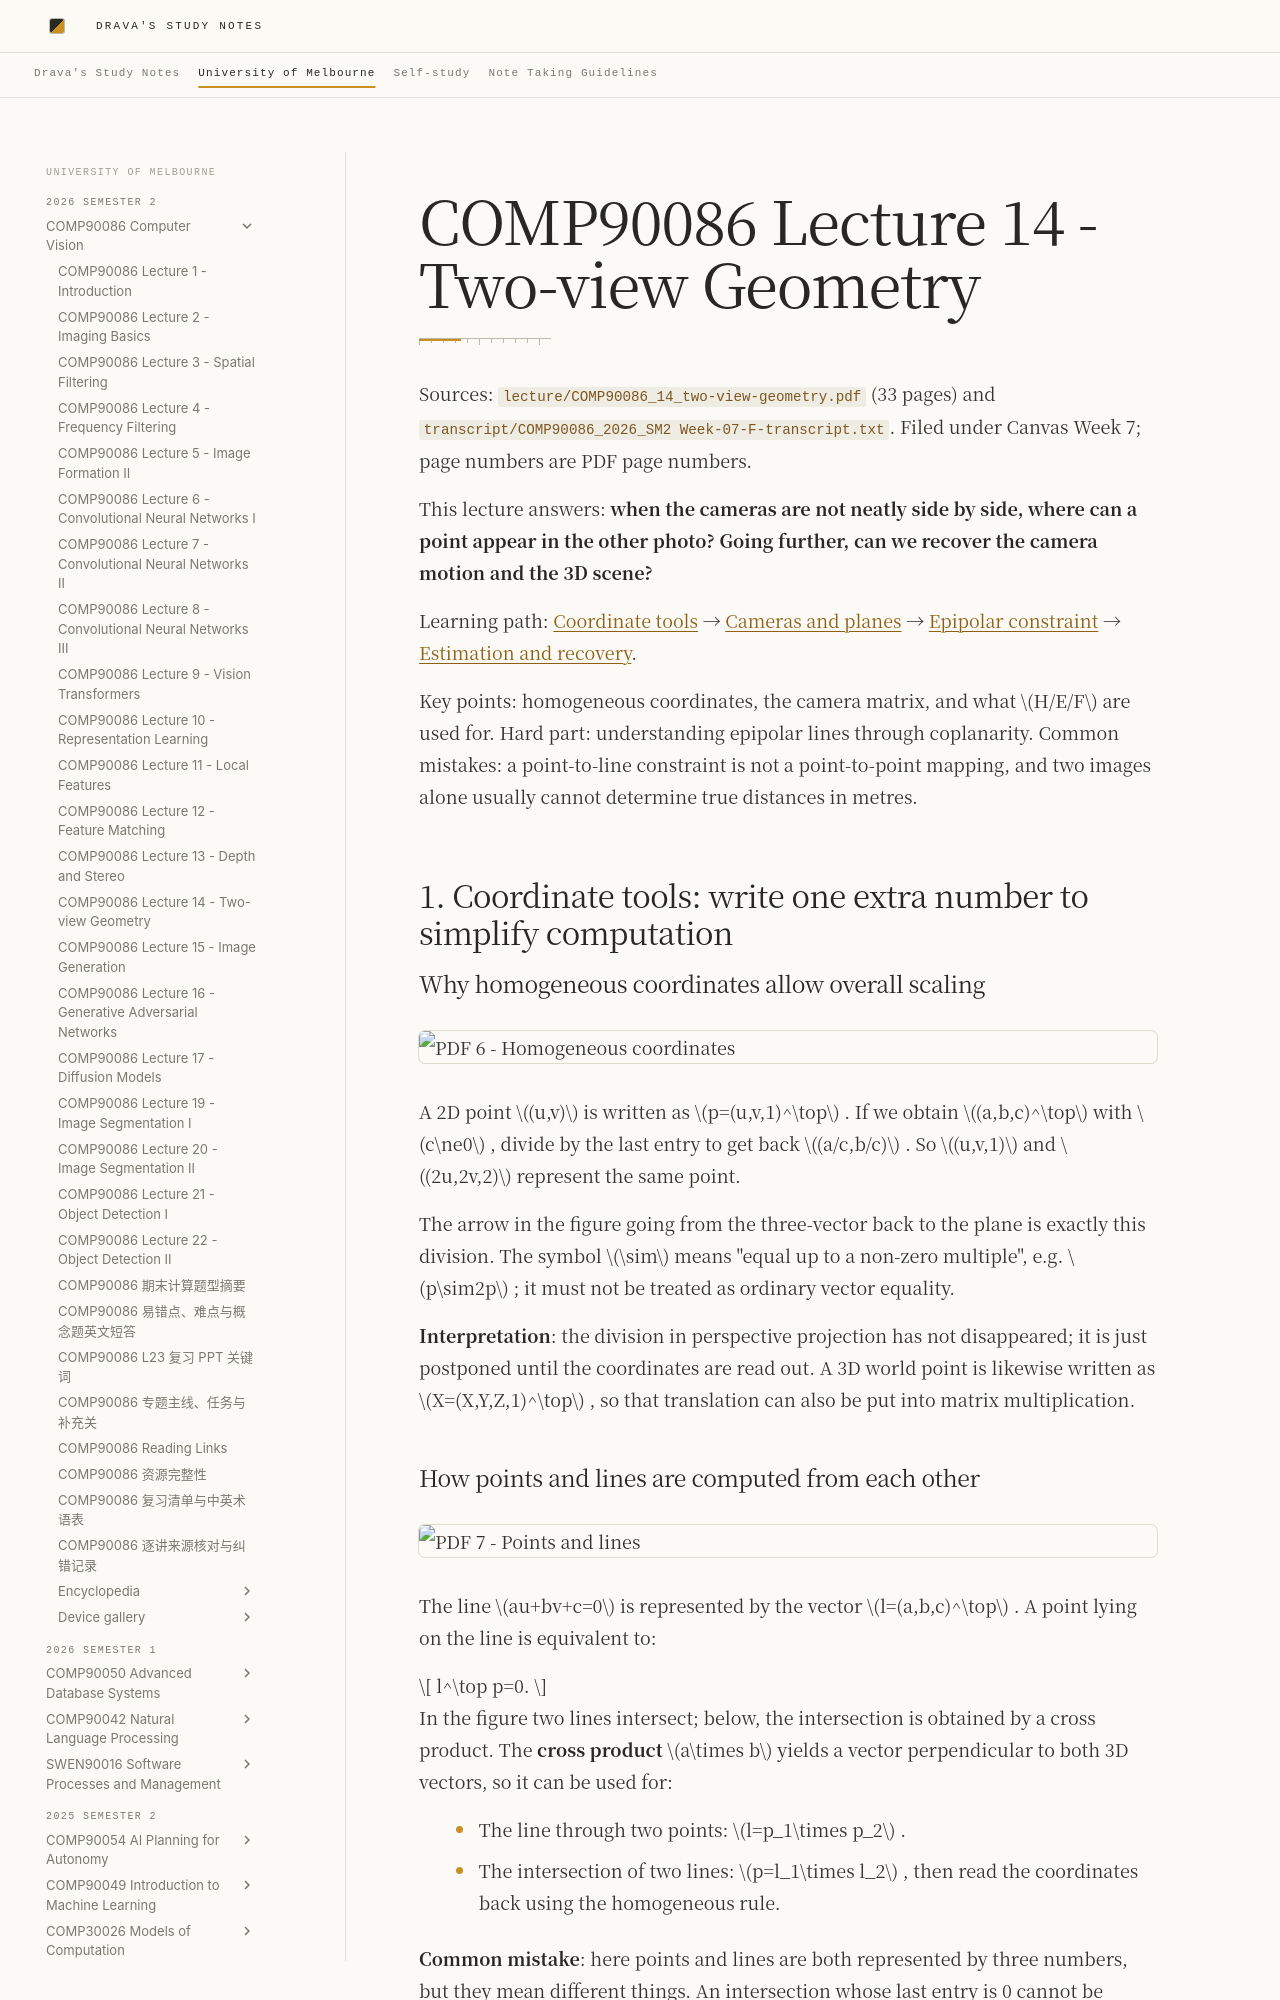

repository: DravaMmonk/study-notes · page: Unimelb/26S2/CV/14-two-view-geometry.en.html · generator: mkdocs

# COMP90086 Lecture 14 - Two-view Geometry

Sources: `lecture/COMP90086_14_two-view-geometry.pdf` (33 pages) and `transcript/COMP90086_2026_SM2 Week-07-F-transcript.txt`. Filed under Canvas Week 7; page numbers are PDF page numbers.

This lecture answers: **when the cameras are not neatly side by side, where can a point appear in the other photo? Going further, can we recover the camera motion and the 3D scene?**

Learning path: [Coordinate tools](#topic-1) → [Cameras and planes](#topic-2) → [Epipolar constraint](#topic-3) → [Estimation and recovery](#topic-4).

Key points: homogeneous coordinates, the camera matrix, and what $H/E/F$ are used for. Hard part: understanding epipolar lines through coplanarity. Common mistakes: a point-to-line constraint is not a point-to-point mapping, and two images alone usually cannot determine true distances in metres.

<a id="topic-1"></a>
## 1. Coordinate tools: write one extra number to simplify computation

### Why homogeneous coordinates allow overall scaling

![PDF 6 - Homogeneous coordinates](assets/14-two-view-geometry/slide-06.png)

A 2D point $(u,v)$ is written as $p=(u,v,1)^\top$ . If we obtain $(a,b,c)^\top$ with $c\ne0$ , divide by the last entry to get back $(a/c,b/c)$ . So $(u,v,1)$ and $(2u,2v,2)$ represent the same point.

The arrow in the figure going from the three-vector back to the plane is exactly this division. The symbol $\sim$ means "equal up to a non-zero multiple", e.g. $p\sim2p$ ; it must not be treated as ordinary vector equality.

**Interpretation**: the division in perspective projection has not disappeared; it is just postponed until the coordinates are read out. A 3D world point is likewise written as $X=(X,Y,Z,1)^\top$ , so that translation can also be put into matrix multiplication.

### How points and lines are computed from each other

![PDF 7 - Points and lines](assets/14-two-view-geometry/slide-07.png)

The line $au+bv+c=0$ is represented by the vector $l=(a,b,c)^\top$ . A point lying on the line is equivalent to:

$$
l^\top p=0.
$$

In the figure two lines intersect; below, the intersection is obtained by a cross product. The **cross product** $a\times b$ yields a vector perpendicular to both 3D vectors, so it can be used for:

- The line through two points: $l=p_1\times p_2$ .
- The intersection of two lines: $p=l_1\times l_2$ , then read the coordinates back using the homogeneous rule.

**Common mistake**: here points and lines are both represented by three numbers, but they mean different things. An intersection whose last entry is 0 cannot be divided as usual; it represents a direction at infinity, e.g. the intersection of parallel lines in projective geometry.

<a id="topic-2"></a>
## 2. Cameras and planes: writing imaging as matrices
